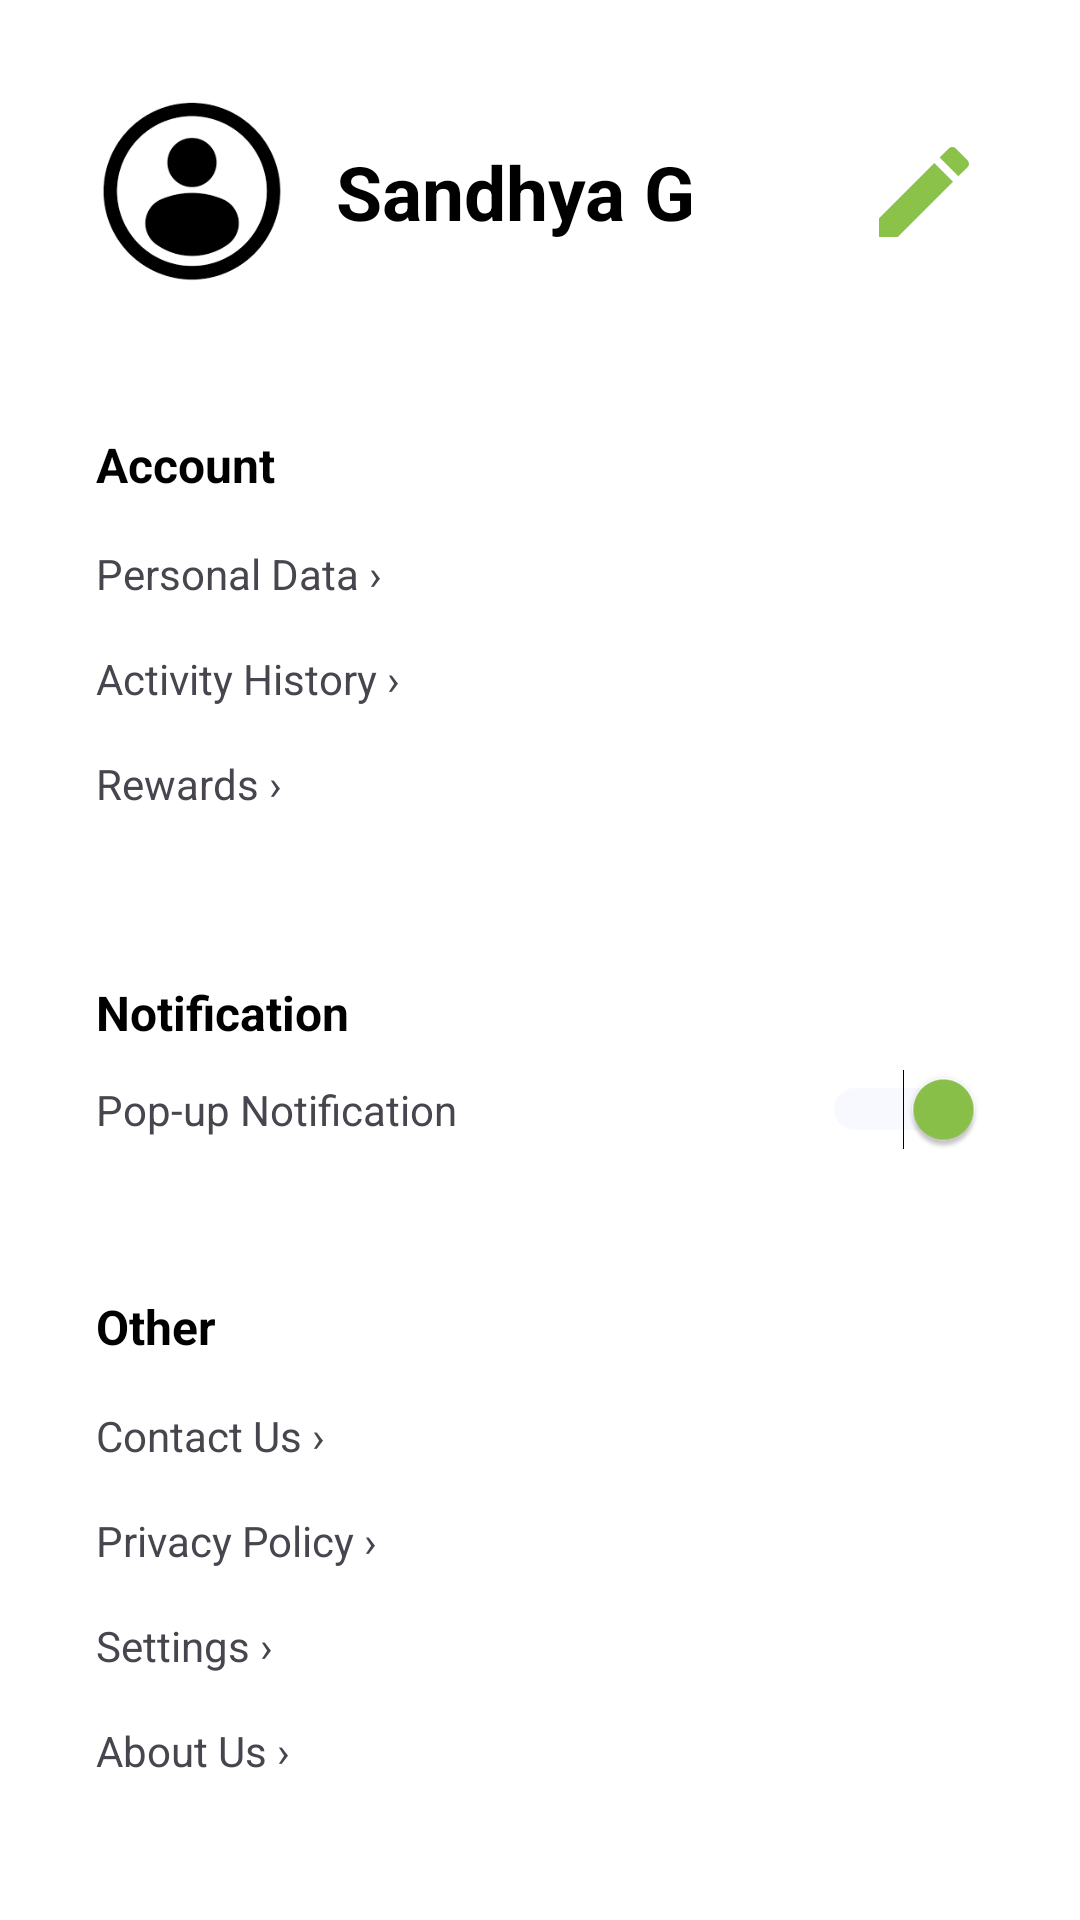

Write the Android layout XML for this screen, with the resource values it uses.
<!-- AndroidManifest.xml: application theme Theme.EVMate -->
<!-- res/layout/activity_profile.xml -->
<?xml version="1.0" encoding="utf-8"?>
<ScrollView
    xmlns:android="http://schemas.android.com/apk/res/android"
    xmlns:app="http://schemas.android.com/apk/res-auto"
    android:layout_width="match_parent"
    android:layout_height="match_parent"
    android:background="#FFFFFF"
    android:padding="16dp">

    <LinearLayout
        android:layout_width="match_parent"
        android:layout_height="wrap_content"
        android:orientation="vertical">

        
        <LinearLayout
            android:layout_width="match_parent"
            android:layout_height="wrap_content"
            android:orientation="horizontal"
            android:gravity="center_vertical"
            android:padding="16dp">

            <ImageView
                android:id="@+id/imgProfile"
                android:layout_width="64dp"
                android:layout_height="64dp"
                android:src="@drawable/ic_profile_avatar"
                android:layout_marginEnd="16dp" />

            <LinearLayout
                android:layout_width="0dp"
                android:layout_height="wrap_content"
                android:layout_weight="1"
                android:orientation="vertical">

                <TextView
                    android:id="@+id/tvName"
                    android:layout_width="wrap_content"
                    android:layout_height="wrap_content"
                    android:text="Sandhya G"
                    android:textColor="#000000"
                    android:textSize="25sp"
                    android:textStyle="bold" />
            </LinearLayout>

            <ImageView
                android:layout_width="40dp"
                android:layout_height="40dp"
                android:src="@drawable/ic_edit_profile"
                app:tint="#8BC34A"
                android:contentDescription="Edit profile" />
        </LinearLayout>

        
        <LinearLayout
            android:layout_width="match_parent"
            android:layout_height="wrap_content"
            android:orientation="vertical"
            android:elevation="4dp"
            android:padding="16dp"
            android:layout_marginTop="16dp"
            android:background="@drawable/rounded_card_bg"
            android:clipToOutline="true">

            <TextView
                android:layout_width="wrap_content"
                android:layout_height="wrap_content"
                android:text="Account"
                android:textStyle="bold"
                android:textColor="#000000"
                android:textSize="16sp"
                android:layout_marginBottom="8dp" />

            <TextView
                android:text="Personal Data ›"
                android:layout_width="match_parent"
                android:layout_height="wrap_content"
                android:paddingVertical="8dp" />

            <TextView
                android:text="Activity History ›"
                android:layout_width="match_parent"
                android:layout_height="wrap_content"
                android:paddingVertical="8dp" />

            <TextView
                android:text="Rewards ›"
                android:layout_width="match_parent"
                android:layout_height="wrap_content"
                android:paddingVertical="8dp" />
        </LinearLayout>

        
        <LinearLayout
            android:layout_width="match_parent"
            android:layout_height="wrap_content"
            android:orientation="vertical"
            android:background="@drawable/rounded_card_bg"
            android:elevation="4dp"
            android:padding="16dp"
            android:layout_marginTop="16dp">

            <TextView
                android:text="Notification"
                android:layout_width="wrap_content"
                android:layout_height="wrap_content"
                android:textStyle="bold"
                android:textColor="#000000"
                android:textSize="16sp"
                android:layout_marginBottom="8dp" />

            
            <LinearLayout
                android:layout_width="match_parent"
                android:layout_height="wrap_content"
                android:orientation="horizontal"
                android:gravity="center_vertical">

                <TextView
                    android:text="Pop-up Notification"
                    android:layout_width="0dp"
                    android:layout_height="wrap_content"
                    android:layout_weight="1" />

                <Switch
                    android:id="@+id/switchNotification"
                    android:layout_width="wrap_content"
                    android:layout_height="wrap_content"
                    android:checked="true"
                    android:thumbTint="#8BC34A"
                    android:trackTint="#E3E3FF" />
            </LinearLayout>
        </LinearLayout>

        
        <LinearLayout
            android:layout_width="match_parent"
            android:layout_height="wrap_content"
            android:orientation="vertical"
            android:background="@drawable/rounded_card_bg"
            android:elevation="4dp"
            android:padding="16dp"
            android:layout_marginTop="16dp">

            <TextView
                android:text="Other"
                android:layout_width="wrap_content"
                android:layout_height="wrap_content"
                android:textStyle="bold"
                android:textColor="#000000"
                android:textSize="16sp"
                android:layout_marginBottom="8dp" />

            <TextView
                android:text="Contact Us ›"
                android:layout_width="match_parent"
                android:layout_height="wrap_content"
                android:paddingVertical="8dp" />

            <TextView
                android:text="Privacy Policy ›"
                android:layout_width="match_parent"
                android:layout_height="wrap_content"
                android:paddingVertical="8dp" />

            <TextView
                android:text="Settings ›"
                android:layout_width="match_parent"
                android:layout_height="wrap_content"
                android:paddingVertical="8dp" />

            <TextView
                android:text="About Us ›"
                android:layout_width="match_parent"
                android:layout_height="wrap_content"
                android:paddingVertical="8dp" />
        </LinearLayout>
    </LinearLayout>
</ScrollView>
<!-- resources referenced by this layout -->
<resources>
  <!-- drawable ic_edit_profile (drawable) -->
  <?xml version="1.0" encoding="utf-8"?>
  <vector xmlns:android="http://schemas.android.com/apk/res/android"
      android:width="24dp"
      android:height="24dp"
      android:viewportWidth="24"
      android:viewportHeight="24">
      <path
          android:fillColor="#8BC34A"
          android:pathData="M3 17.25V21h3.75L17.81 9.94l-3.75-3.75L3 17.25zM20.71 7.04c.39-.39.39-1.02 0-1.41l-2.34-2.34a1.003 1.003 0 0 0-1.42 0l-1.83 1.83 3.75 3.75 1.84-1.83z" />
  </vector>
  <!-- drawable ic_profile_avatar: png bitmap (drawable, 3658 bytes) -->
  <style name="Theme.EVMate" parent="Theme.Material3.Light.NoActionBar">
          <item name="colorPrimary">@color/green_primary</item>
          <item name="colorOnPrimary">@color/green_on_primary</item>
          <item name="colorPrimaryContainer">@color/green_primary_container</item>
          <item name="colorOnPrimaryContainer">@color/green_on_primary_container</item>
  
          <item name="colorSecondary">@color/green_secondary</item>
          <item name="colorOnSecondary">@color/green_on_secondary</item>
          <item name="colorSecondaryContainer">@color/green_secondary_container</item>
          <item name="colorOnSecondaryContainer">@color/green_on_secondary_container</item>
  
          <item name="colorSurface">@color/m3_surface</item>
          <item name="colorOnSurface">@color/m3_on_surface</item>
          <item name="colorSurfaceVariant">@color/m3_surface_variant</item>
          <item name="colorOnSurfaceVariant">@color/m3_on_surface_variant</item>
          <item name="colorOutline">@color/m3_outline</item>
      </style>
  <color name="green_primary">#2E7D32</color>
  <color name="green_on_primary">#FFFFFF</color>
  <color name="green_primary_container">#A5D6A7</color>
  <color name="green_on_primary_container">#0A200C</color>
  <color name="green_secondary">#43A047</color>
  <color name="green_on_secondary">#FFFFFF</color>
  <color name="green_secondary_container">#C8E6C9</color>
  <color name="green_on_secondary_container">#0E2511</color>
  <color name="m3_surface">#FFFBFE</color>
  <color name="m3_on_surface">#1A1C19</color>
  <color name="m3_surface_variant">#E1E3DE</color>
  <color name="m3_on_surface_variant">#44483D</color>
  <color name="m3_outline">#8E9288</color>
</resources>
